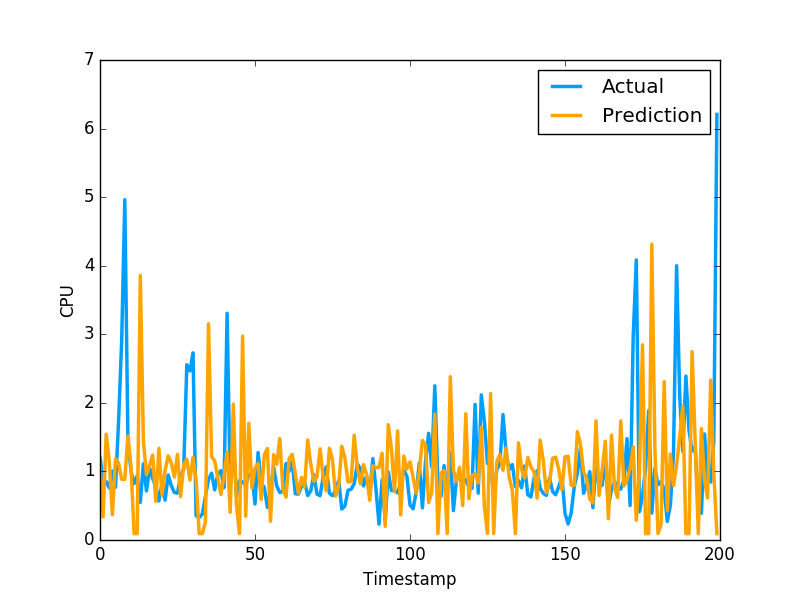

Values plotted in this chart, from the file beside it:
1.057114786221416081e+00, 1.201630949974060059e+00
3.374260467727064894e-01, 8.802530169486999512e-01
1.543007427712995705e+00, 8.531429767608642578e-01
1.145537402307029495e+00, 7.591750025749206543e-01
3.671126156175051891e-01, 1.005007982254028320e+00
1.185769833234320281e+00, 7.687720060348510742e-01
1.118134773663046921e+00, 1.740013241767883301e+00
8.847725224531296506e-01, 2.913533687591552734e+00
8.836177213906384331e-01, 4.963075160980224609e+00
1.516185779590014437e+00, 1.471215128898620605e+00
1.062560657293788013e+00, 1.000648975372314453e+00
9.274809807538986206e-02, 8.220189809799194336e-01
9.274809807538986206e-02, 9.362199902534482643e-01
3.857549324022041315e+00, 5.486897230148315430e-01
1.438314862558175200e+00, 1.111255049705505371e+00
9.527275055818952287e-01, 7.148039937019348145e-01
1.092456415964119687e+00, 1.052167057991027832e+00
1.239607613806012143e+00, 8.955980539321898304e-01
5.634263336939315803e-01, 7.769405245780944824e-01
1.336162775340622888e+00, 5.699509978294372559e-01
6.525980065808150155e-01, 8.244060277938842773e-01
1.013561133087563570e+00, 5.800840258598327637e-01
1.228356953365834503e+00, 9.488009810447691761e-01
1.123166073132688236e+00, 7.918390035629272461e-01
9.184847973259548937e-01, 6.937990188598632812e-01
1.248097281478325993e+00, 6.834830045700073242e-01
6.329768541746529920e-01, 9.433320164680479847e-01
1.097934963742299930e+00, 1.032713770866394043e+00
1.177935017089522196e+00, 2.556216001510620117e+00
8.738330030383073543e-01, 2.464895963668823242e+00
1.205621236208936242e+00, 2.728049993515014204e+00
8.753373225784283340e-01, 3.558506965637206476e-01
9.274809807538986206e-02, 3.262020051479339600e-01
9.274809807538986206e-02, 3.781589865684509277e-01
2.597834421649410919e-01, 6.306380033493041992e-01
3.152507409441182240e+00, 8.854129910469055176e-01
1.217531313925289460e+00, 9.743152856826782227e-01
1.152208280740861568e+00, 7.307389974594116211e-01
9.119737721628945470e-01, 9.521890282630921520e-01
6.653095163241370402e-01, 1.011654973030090332e+00
9.313635498764752940e-01, 7.643579840660095215e-01
1.283265931923256442e+00, 3.306220054626464844e+00
4.037967623460278488e-01, 7.543110251426696777e-01
1.981652797051865811e+00, 1.409499049186706321e+00
5.090779816545968339e-01, 6.401469707489013672e-01
9.274809807538986206e-02, 8.640019893646240234e-01
2.974911080417895981e+00, 8.469420075416564941e-01
3.463104152635427813e-01, 7.976629734039306641e-01
1.701466236273493138e+00, 9.555831551551821068e-01
7.618288171278309040e-01, 9.546210169792175293e-01
1.048754143770071590e+00, 5.251880288124084473e-01
1.117005803514232509e+00, 1.275226235389709695e+00
5.920121838029035466e-01, 8.355640172958374023e-01
1.239858250558775632e+00, 7.640249729156494141e-01
1.335112688322116270e+00, 4.752210080623626154e-01
2.722313341988847890e-01, 7.414129972457885742e-01
1.246304061691997367e+00, 1.069700956344604492e+00
1.105046595383462948e+00, 7.892770171165466309e-01
1.479249893955199679e+00, 6.914690136909484863e-01
7.416325101742250459e-01, 7.093830108642578125e-01
6.250413570344145464e-01, 1.115731000900268555e+00
... 759 more rows
